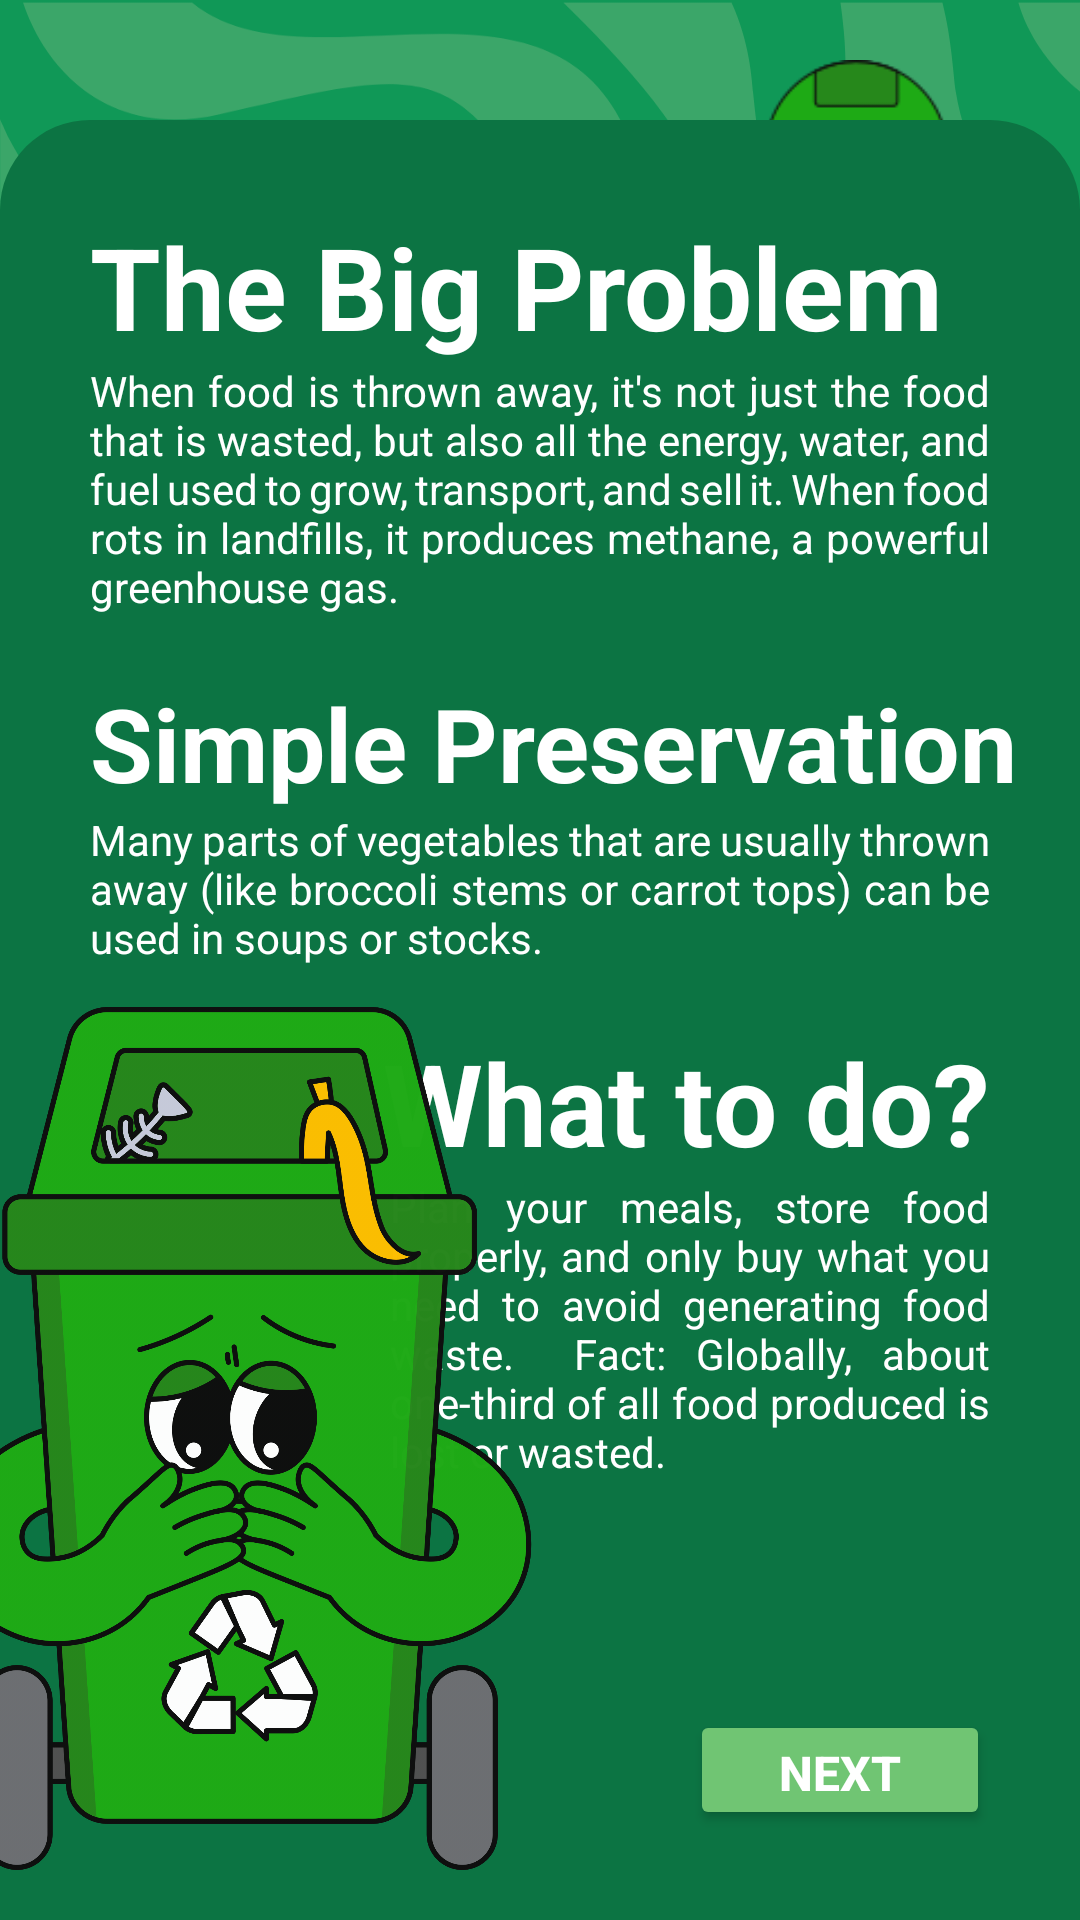

Here is an Android app screen rendered from its layout file. Give the layout XML and the strings, colors and styles it references.
<!-- AndroidManifest.xml: application theme Theme.MADMini_Project1 -->
<!-- res/layout/fragment_module3_frag1.xml -->
<?xml version="1.0" encoding="utf-8"?>
<androidx.constraintlayout.widget.ConstraintLayout xmlns:android="http://schemas.android.com/apk/res/android"
    xmlns:app="http://schemas.android.com/apk/res-auto"
    xmlns:tools="http://schemas.android.com/tools"
    android:layout_width="match_parent"
    android:layout_height="match_parent"
    android:background="@drawable/green_bg"
    tools:context=".Module3_frag1">

    <ImageView
        android:id="@+id/imageView25"
        android:layout_width="150dp"
        android:layout_height="150dp"
        android:src="@drawable/mascot16"
        app:layout_constraintBottom_toBottomOf="@+id/textView36"
        app:layout_constraintEnd_toEndOf="parent"
        app:layout_constraintTop_toTopOf="@+id/textView36" />

    <TextView
        android:id="@+id/textView36"
        android:layout_width="300dp"
        android:layout_height="wrap_content"
        android:layout_marginStart="10dp"
        android:layout_marginTop="40dp"
        android:text="Waste Not, Want Not"
        android:textColor="@color/white"
        android:textSize="44sp"
        android:textStyle="bold"
        app:layout_constraintStart_toStartOf="parent"
        app:layout_constraintTop_toTopOf="parent" />

    <androidx.constraintlayout.widget.ConstraintLayout
        android:layout_width="match_parent"
        android:layout_height="600dp"
        android:background="@drawable/bg_green"
        app:layout_constraintBottom_toBottomOf="parent"
        app:layout_constraintEnd_toEndOf="parent"
        app:layout_constraintStart_toStartOf="parent">

        <TextView
            android:id="@+id/textView8"
            android:layout_width="wrap_content"
            android:layout_height="wrap_content"
            android:layout_marginStart="30dp"
            android:layout_marginTop="30dp"
            android:text="The Big Problem"
            android:textColor="@color/white"
            android:textSize="38sp"
            android:textStyle="bold"
            app:layout_constraintStart_toStartOf="parent"
            app:layout_constraintTop_toTopOf="parent" />

        <TextView
            android:id="@+id/textView10"
            android:layout_width="match_parent"
            android:layout_height="wrap_content"
            android:layout_marginStart="30dp"
            android:layout_marginEnd="30dp"
            android:justificationMode="inter_word"
            android:text="When food is thrown away, it's not just the food that is wasted, but also all the energy, water, and fuel used to grow, transport, and sell it. When food rots in landfills, it produces methane, a powerful greenhouse gas."
            android:textColor="@color/white"
            android:textSize="14sp"
            app:layout_constraintEnd_toEndOf="parent"
            app:layout_constraintStart_toStartOf="parent"
            app:layout_constraintTop_toBottomOf="@+id/textView8" />

        <TextView
            android:id="@+id/textView18"
            android:layout_width="wrap_content"
            android:layout_height="wrap_content"
            android:layout_marginStart="30dp"
            android:layout_marginTop="20dp"
            android:text="Simple Preservation"
            android:textColor="@color/white"
            android:textSize="34sp"
            android:textStyle="bold"
            app:layout_constraintStart_toStartOf="parent"
            app:layout_constraintTop_toBottomOf="@+id/textView10" />

        <TextView
            android:id="@+id/textView19"
            android:layout_width="match_parent"
            android:layout_height="wrap_content"
            android:layout_marginStart="30dp"
            android:layout_marginEnd="30dp"
            android:justificationMode="inter_word"
            android:text="Many parts of vegetables that are usually thrown away (like broccoli stems or carrot tops) can be used in soups or stocks."
            android:textColor="@color/white"
            android:textSize="14sp"
            app:layout_constraintEnd_toEndOf="parent"
            app:layout_constraintStart_toStartOf="parent"
            app:layout_constraintTop_toBottomOf="@+id/textView18" />

        <TextView
            android:id="@+id/textView20"
            android:layout_width="wrap_content"
            android:layout_height="wrap_content"
            android:layout_marginTop="20dp"
            android:text="What to do?"
            android:textColor="@color/white"
            android:textSize="38sp"
            android:textStyle="bold"
            app:layout_constraintEnd_toEndOf="@+id/textView19"
            app:layout_constraintTop_toBottomOf="@+id/textView19" />

        <TextView
            android:id="@+id/textView21"
            android:layout_width="200dp"
            android:layout_height="wrap_content"
            android:layout_marginEnd="30dp"
            android:justificationMode="inter_word"
            android:text="Plan your meals, store food properly, and only buy what you need to avoid generating food waste.

Fact: Globally, about one-third of all food produced is lost or wasted."
            android:textColor="@color/white"
            android:textSize="14sp"
            app:layout_constraintEnd_toEndOf="parent"
            app:layout_constraintTop_toBottomOf="@+id/textView20" />

        <Button
            android:id="@+id/btnNext"
            android:layout_width="100dp"
            android:layout_height="40dp"
            android:layout_marginEnd="30dp"
            android:layout_marginBottom="30dp"
            android:backgroundTint="@color/lightGreen"
            android:text="Next"
            android:textColor="@color/white"
            android:textSize="16sp"
            android:textStyle="bold"
            app:cornerRadius="10dp"
            app:layout_constraintBottom_toBottomOf="parent"
            app:layout_constraintEnd_toEndOf="parent" />

        <ImageView
            android:id="@+id/imageView26"
            android:layout_width="198dp"
            android:layout_height="321dp"
            android:layout_marginStart="-20dp"
            android:src="@drawable/mascot17"
            app:layout_constraintBottom_toBottomOf="parent"
            app:layout_constraintStart_toStartOf="parent" />
    </androidx.constraintlayout.widget.ConstraintLayout>
</androidx.constraintlayout.widget.ConstraintLayout>
<!-- resources referenced by this layout -->
<resources>
  <color name="lightGreen">#70c573</color>
  <color name="white">#FFFFFFFF</color>
  <!-- drawable bg_green (drawable) -->
  <?xml version="1.0" encoding="utf-8"?>
  <shape xmlns:android="http://schemas.android.com/apk/res/android">
      <solid android:color="@color/darkGreen"/>
      <corners android:topRightRadius="30dp" android:topLeftRadius="30dp"/>
  </shape>
  <!-- drawable green_bg: png bitmap (drawable, 117384 bytes) -->
  <!-- drawable mascot16: webp bitmap (drawable, 9750 bytes) -->
  <!-- drawable mascot17: png bitmap (drawable, 376857 bytes) -->
  <style name="Theme.MADMini_Project1" parent="Base.Theme.MADMini_Project1" />
  <color name="darkGreen">#0c7443</color>
  <style name="Base.Theme.MADMini_Project1" parent="Theme.Material3.DayNight.NoActionBar">
          
          
      </style>
</resources>
